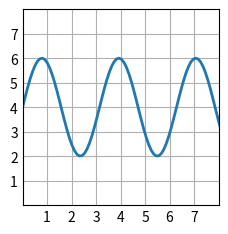

Write Python code to recreate this figure.
import matplotlib.pyplot as plt
import numpy as np

plt.style.use('_mpl-gallery')

# make data
x = np.linspace(0, 10, 100)
y = 4 + 2 * np.sin(2 * x)

# plot
fig, ax = plt.subplots()

ax.plot(x, y, linewidth=2.0)

ax.set(xlim=(0, 8), xticks=np.arange(1, 8),
       ylim=(0, 8), yticks=np.arange(1, 8))

plt.show()